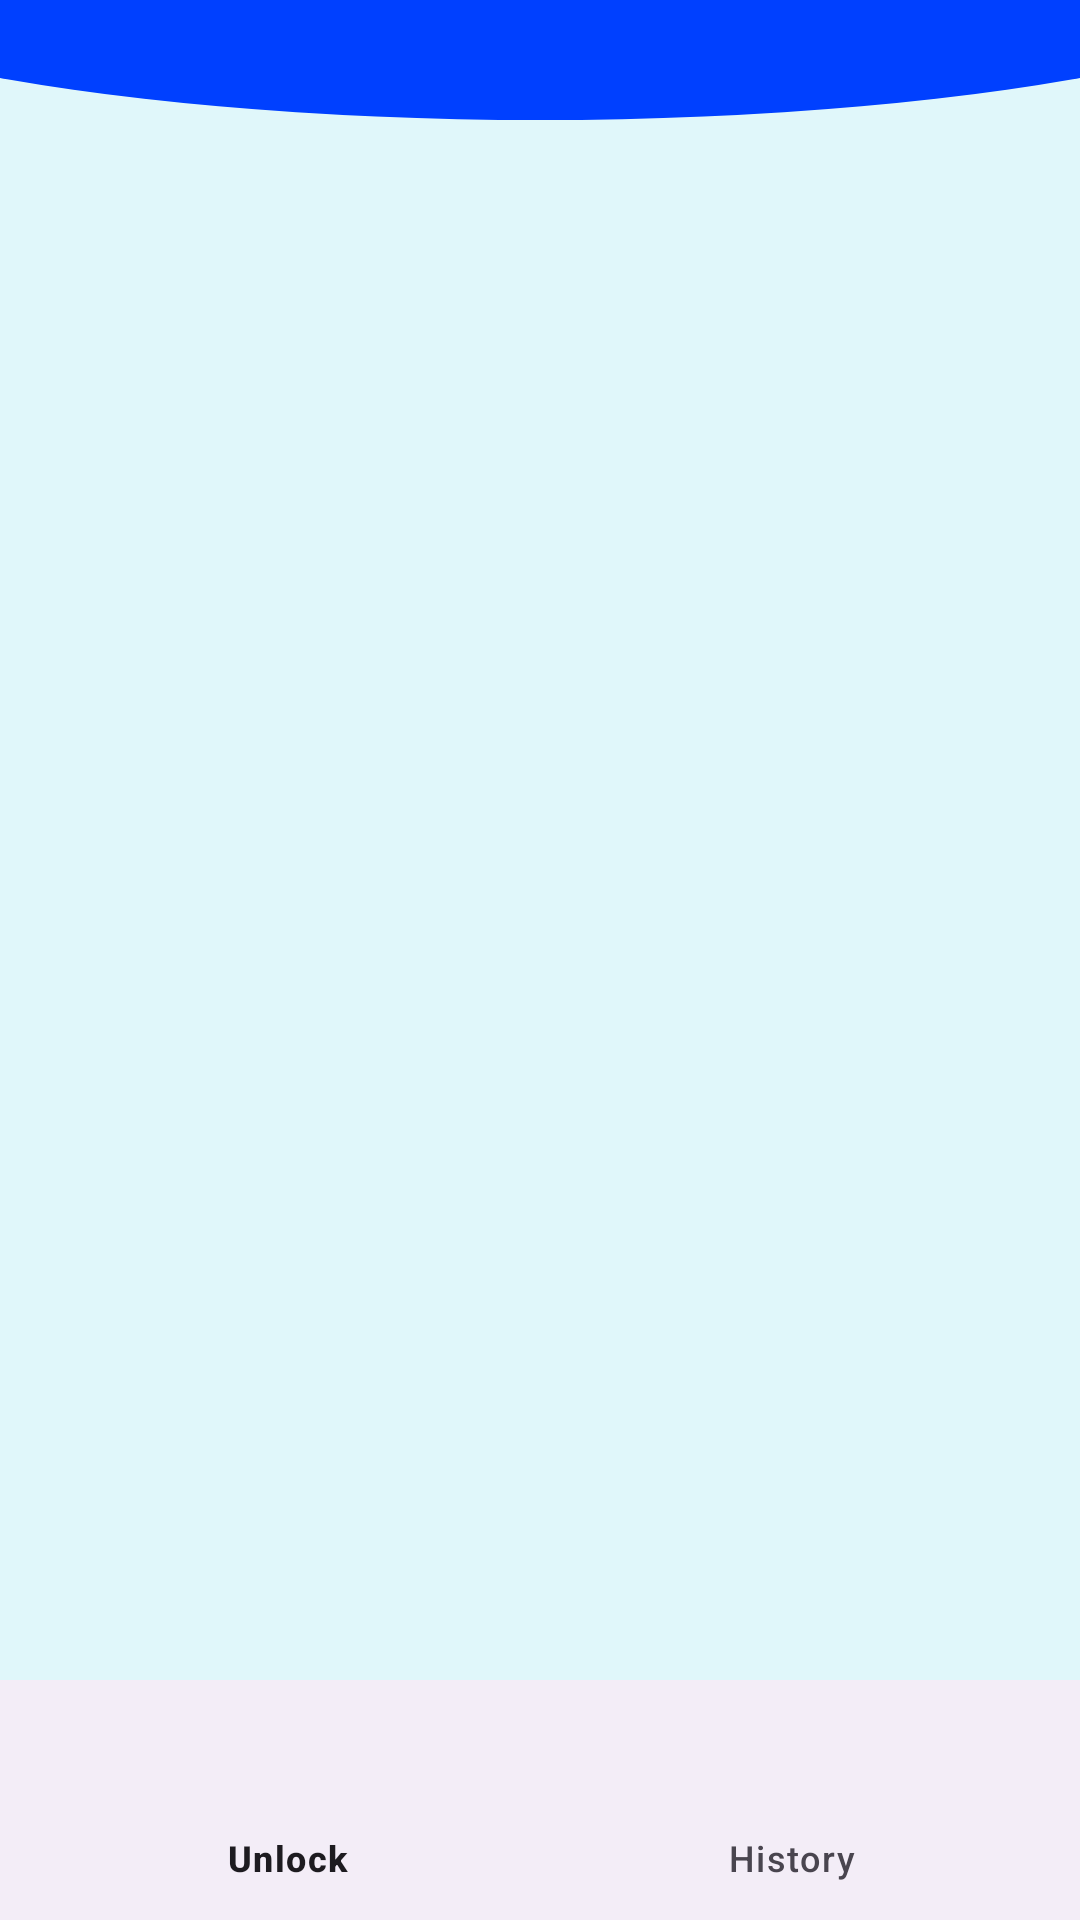

Reconstruct the res/layout file that produces this screen, plus the resources it refers to.
<!-- AndroidManifest.xml: application theme Theme.FingerPrintDoorLock -->
<!-- res/layout/activity_main.xml -->
<androidx.constraintlayout.widget.ConstraintLayout xmlns:android="http://schemas.android.com/apk/res/android"
    xmlns:app="http://schemas.android.com/apk/res-auto"
    xmlns:tools="http://schemas.android.com/tools"
    android:layout_width="match_parent"
    android:layout_height="match_parent"
    android:background="@drawable/main_background"
    tools:context=".MainActivity">

    <FrameLayout
        android:id="@+id/fragment_container"
        android:layout_width="0dp"
        android:layout_height="0dp"
        app:layout_constraintTop_toTopOf="parent"
        app:layout_constraintBottom_toTopOf="@id/bottom_navigation"
        app:layout_constraintStart_toStartOf="parent"
        app:layout_constraintEnd_toEndOf="parent" />

    <com.google.android.material.bottomnavigation.BottomNavigationView
        android:id="@+id/bottom_navigation"
        android:layout_width="0dp"
        android:layout_height="wrap_content"
        app:layout_constraintBottom_toBottomOf="parent"
        app:layout_constraintStart_toStartOf="parent"
        app:layout_constraintEnd_toEndOf="parent"
        app:menu="@menu/bottom_nav_menu" />
</androidx.constraintlayout.widget.ConstraintLayout>
<!-- resources referenced by this layout -->
<resources>
  <!-- drawable main_background (drawable) -->
  <?xml version="1.0" encoding="utf-8"?>
  <layer-list xmlns:android="http://schemas.android.com/apk/res/android">
      <item>
          <shape android:shape="rectangle">
              <solid android:color="#E0F7FA"/>
          </shape>
      </item>
      <item
          android:bottom="600dp"
          android:left="-100dp"
          android:right="-100dp"
          android:top="-80dp">
          <shape android:shape="oval">
              <solid android:color="@color/colorPrimary"/>
          </shape>
      </item>
  
  </layer-list>
  <style name="Theme.FingerPrintDoorLock" parent="Base.Theme.FingerPrintDoorLock" />
  <color name="colorPrimary">#0040ff</color>
  <style name="Base.Theme.FingerPrintDoorLock" parent="Theme.Material3.DayNight.NoActionBar">
          
          
      </style>
</resources>
